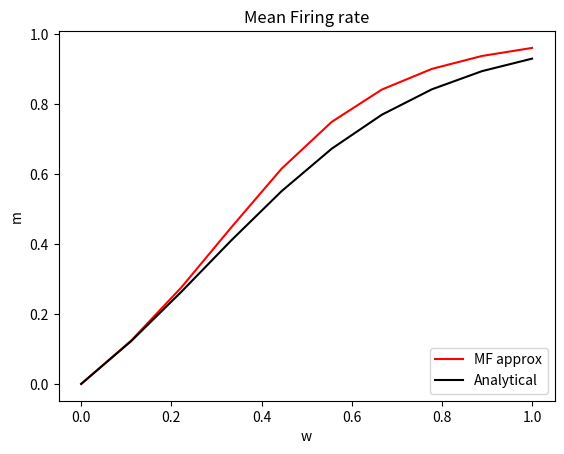
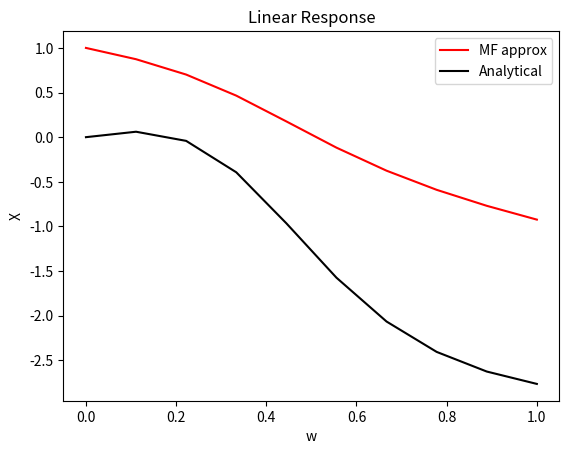

Source code (Python) for these figures, in order:
import numpy as np
import math
from sympy import Symbol, nsolve, tanh
import matplotlib.pylab as plt
import seaborn

# 4 possible states patterns between 2 neurons
S1 = np.array([1, 1, -1, -1])
S2 = np.array([1, -1, 1, -1])

# vector of w values
W = np.linspace(0, 1, 10)

# symbolic m
symm = Symbol('m')

m, m_true = [], []
X, X_true = [], []

for w in W:

    # approximate m_i (mirrored values)
    f = tanh(w * symm + w) - symm
    m_ = nsolve(f, symm, 0.5)
    m.append(m_)

    # approximate X_i,j
    X.append( (1. / 1 - (m_ ** 2)) - w  )

    # calculate p(s)
    P = np.exp(w * S1 * S2 + w * S1 + w * S2)
    # calculate Z
    Z = sum(P)

    # analytical solution
    m_true.append(sum(S1  * P * (1. / Z)))
    X_true.append(sum(S1 * S2 * P * (1. / Z) - m_**2) )


fig1 = plt.figure(0)
plt.plot(W, m, 'r-', label='MF approx')
plt.plot(W, m_true,'k', label='Analytical')
plt.xlabel('w')
plt.ylabel('m')
plt.title('Mean Firing rate')
plt.legend(loc=4)

# fig1.savefig('firing_mean.png')

fig2 = plt.figure(1)
plt.plot(W, X, 'r-', label='MF approx')
plt.plot(W, X_true,'k', label='Analytical')
plt.xlabel('w')
plt.ylabel('X')
plt.title('Linear Response')
plt.legend()

# fig2.savefig('linear_response.png')

plt.show()
